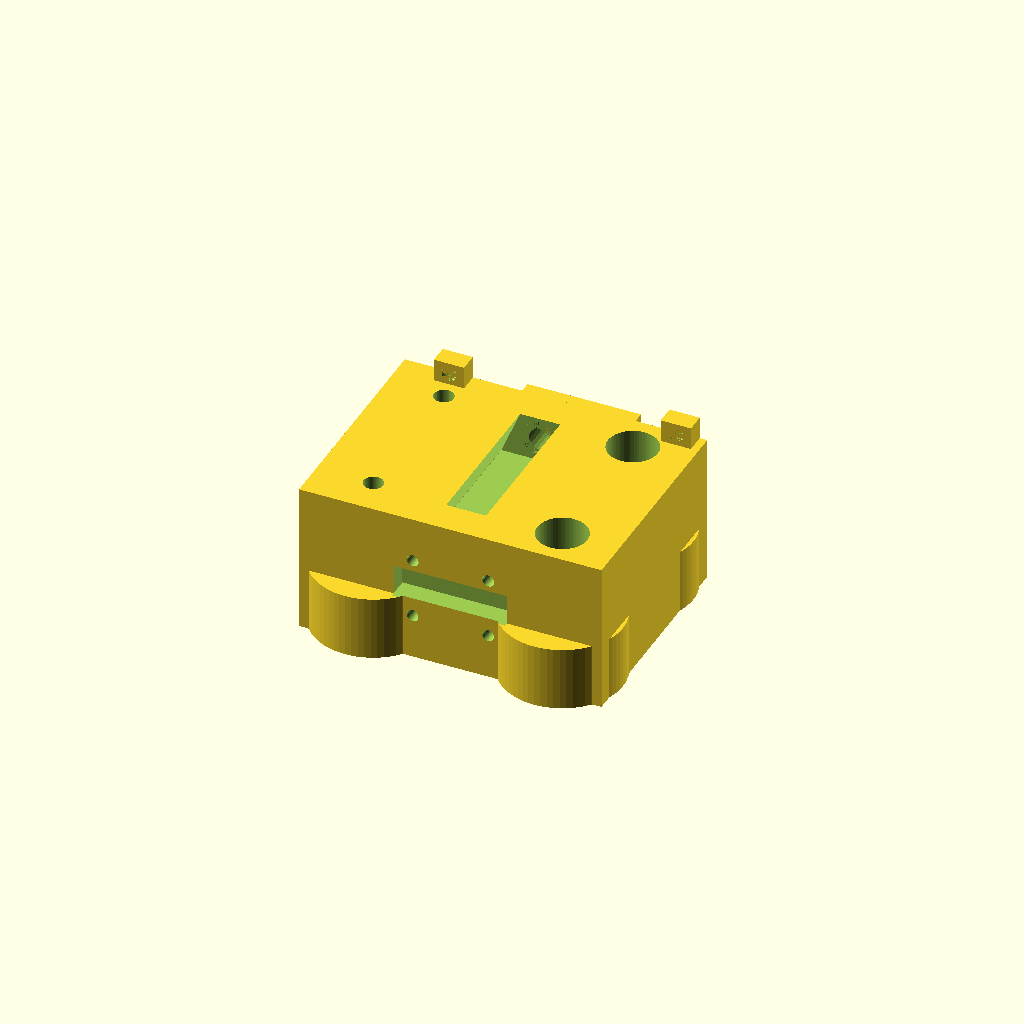
Cell 1: the model at its default parameters.
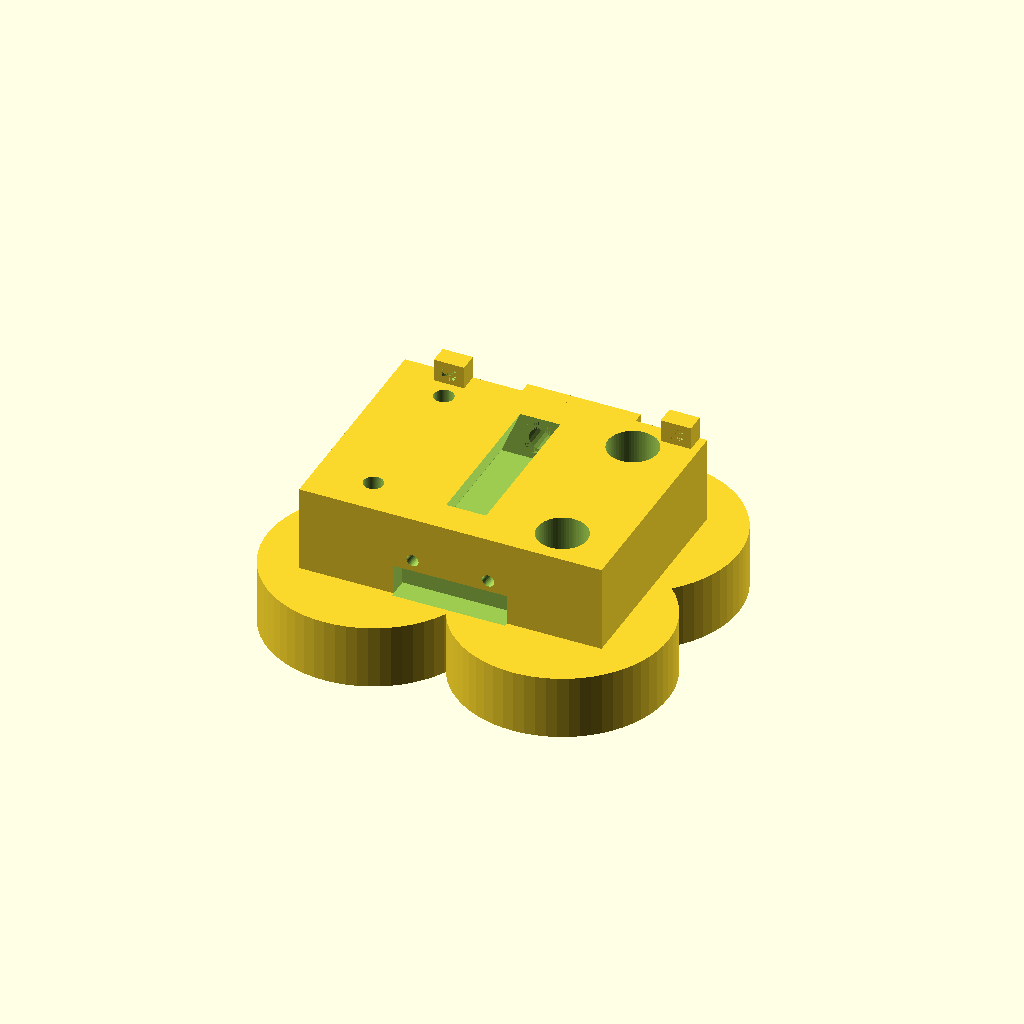
Cell 2 — wheel_diameter set to 48, the other parameters unchanged.
One fixed orthographic camera (rotation 55°, 0°, 25°; colour scheme Cornfield) for every cell.
The OpenSCAD source (cad/gantry-carriage.scad):
// =============================================================================
// GANTRY CARRIAGE BLOCK
// Auto-Emptying Cat Litter Box Project
// =============================================================================
//
// This OpenSCAD file generates the main carriage block that rides along
// the 2020 V-slot aluminum extrusion. It houses the rake cartridge mount,
// V-wheel assemblies, and belt attachment point.
//
// Design Features:
// - Four V-wheel mounting points (2 fixed, 2 with eccentric spacer clearance)
// - Female dovetail slot for rake cartridge quick-change system
// - GT2 belt clamping mechanism
// - Integrated cable management clips
// - Optimized for 256×256×256mm build volume
//
// Print Settings:
// - Layer Height: 0.2mm
// - Infill: 40% (gyroid for strength + weight balance)
// - Perimeters: 4 walls
// - Support: Minimal (only under belt clamp overhang)
//
// =============================================================================

// -----------------------
// USER-ADJUSTABLE PARAMETERS
// -----------------------

// Extrusion Interface
extrusion_width = 20;          // [mm] 2020 extrusion width
v_slot_width = 11;             // [mm] Width of V-slot groove
v_slot_tolerance = 0.3;        // [mm] Clearance for V-wheels in slot

// V-Wheel Parameters
wheel_diameter = 24;           // [mm] Delrin V-wheel outer diameter
wheel_thickness = 11;          // [mm] V-wheel thickness
wheel_axle_diameter = 5;       // [mm] M5 shaft diameter
wheel_mounting_hole = 5.2;     // [mm] M5 clearance hole
eccentric_spacer_clearance = 8; // [mm] Clearance for eccentric spacer adjustment

// Carriage Body Dimensions
carriage_length = 80;          // [mm] Length along extrusion travel direction
carriage_width = 60;           // [mm] Width perpendicular to travel
carriage_height = 40;          // [mm] Height above extrusion top surface
body_wall_thickness = 4;       // [mm] Wall thickness for structural parts

// Dovetail Slot (Female) - MUST MATCH rake cartridge dovetail key
dovetail_slot_length = 42;     // [mm] Slightly longer than key for easy insertion
dovetail_base_width = 20.5;    // [mm] Clearance for 20mm dovetail base
dovetail_top_width = 10.5;     // [mm] Clearance for 10mm dovetail top
dovetail_depth = 12;           // [mm] Depth of slot (slightly deeper than key height)

// Pin Lock Mechanism
pin_diameter = 6;              // [mm] Spring-loaded pin diameter
pin_hole_offset = 10;          // [mm] Distance from dovetail edge (must match cartridge)
pin_spring_recess = 15;        // [mm] Recess depth for spring housing

// Belt Attachment
belt_width = 6;                // [mm] GT2 belt width
belt_thickness = 1.5;          // [mm] GT2 belt thickness
belt_clamp_screw_diameter = 3.2; // [mm] M3 clearance hole
belt_clamp_length = 30;        // [mm] Length of belt clamping surface

// Cable Management
cable_clip_width = 8;          // [mm] Width of cable routing clips
cable_clip_height = 6;         // [mm] Height of clips

// Mounting Holes
mounting_hole_diameter = 3.2;  // [mm] M3 clearance holes
threaded_insert_diameter = 4.2; // [mm] M3 threaded insert outer diameter

// -----------------------
// MAIN ASSEMBLY
// -----------------------

module gantry_carriage() {
    difference() {
        union() {
            // Main carriage body
            carriage_body();

            // V-wheel mounting blocks
            v_wheel_mounts();

            // Cable management clips
            cable_clips();
        }

        // Remove material for dovetail slot
        dovetail_slot();

        // V-wheel axle holes
        v_wheel_holes();

        // Belt attachment holes
        belt_clamp_holes();

        // Pin lock hole with spring recess
        pin_lock_mechanism();
    }

    // Separate belt clamp piece (prints separately, attached with M3 screws)
    translate([0, carriage_width + 10, 0])
        belt_clamp();
}

// -----------------------
// COMPONENT MODULES
// -----------------------

// Main carriage body structure
module carriage_body() {
    // Central body block
    translate([0, 0, 0])
        cube([carriage_length, carriage_width, carriage_height]);

    // Reinforcement ribs (reduce weight while maintaining strength)
    rib_positions = [carriage_length/4, carriage_length/2, 3*carriage_length/4];
    for (x = rib_positions) {
        translate([x - 1.5, 0, 0])
            cube([3, carriage_width, carriage_height - 5]);
    }
}

// V-wheel mounting blocks (4× wheels: 2 fixed, 2 with eccentric spacer clearance)
module v_wheel_mounts() {
    wheel_positions = [
        // Front wheels (fixed)
        [15, 10, 0],
        [15, 50, 0],
        // Rear wheels (eccentric spacer clearance)
        [65, 10, 0],
        [65, 50, 0]
    ];

    for (i = [0:len(wheel_positions)-1]) {
        pos = wheel_positions[i];
        is_eccentric = (i >= 2); // Rear wheels have eccentric spacers

        translate(pos) {
            difference() {
                // Mounting boss
                cylinder(h=wheel_thickness + 6, d=wheel_diameter + 8, $fn=64);

                // Axle hole (larger for eccentric spacers on rear wheels)
                if (is_eccentric) {
                    cylinder(h=wheel_thickness + 7, d=wheel_mounting_hole + eccentric_spacer_clearance, $fn=64, center=true);
                } else {
                    cylinder(h=wheel_thickness + 7, d=wheel_mounting_hole, $fn=64, center=true);
                }
            }
        }
    }
}

// V-wheel axle holes (through-holes for M5 shafts)
module v_wheel_holes() {
    wheel_positions = [
        [15, 10, -1],
        [15, 50, -1],
        [65, 10, -1],
        [65, 50, -1]
    ];

    for (i = [0:len(wheel_positions)-1]) {
        pos = wheel_positions[i];
        is_eccentric = (i >= 2);

        translate(pos) {
            if (is_eccentric) {
                // Larger hole for eccentric spacer adjustment
                cylinder(h=carriage_height + 2, d=wheel_mounting_hole + eccentric_spacer_clearance, $fn=64);
            } else {
                // Standard M5 clearance hole
                cylinder(h=carriage_height + 2, d=wheel_mounting_hole, $fn=64);
            }
        }
    }
}

// Dovetail slot (female) for rake cartridge mounting
module dovetail_slot() {
    translate([carriage_length/2, carriage_width/2, carriage_height - dovetail_depth]) {
        // Tapered dovetail cavity
        hull() {
            translate([0, 0, 0])
                cube([dovetail_base_width, dovetail_slot_length, 0.1], center=true);
            translate([0, 0, dovetail_depth])
                cube([dovetail_top_width, dovetail_slot_length, 0.1], center=true);
        }
    }
}

// Pin lock mechanism (spring-loaded pin housing)
module pin_lock_mechanism() {
    translate([carriage_length/2, carriage_width/2 + dovetail_slot_length/2 - pin_hole_offset, carriage_height - dovetail_depth/2]) {
        // Pin through-hole
        rotate([90, 0, 0])
            cylinder(h=carriage_width, d=pin_diameter, center=true, $fn=32);

        // Spring recess (on one side)
        translate([0, carriage_width/2 - 5, 0])
            rotate([90, 0, 0])
                cylinder(h=pin_spring_recess, d=pin_diameter + 4, $fn=32);
    }
}

// Belt attachment clamp holes
module belt_clamp_holes() {
    // Belt passage slot
    translate([carriage_length/2 - belt_clamp_length/2, -1, carriage_height/2 - belt_width/2])
        cube([belt_clamp_length, body_wall_thickness + 2, belt_width + 2]);

    // M3 screw holes for belt clamp (4× holes)
    clamp_screw_positions = [
        [carriage_length/2 - 10, body_wall_thickness/2, carriage_height/2 - 8],
        [carriage_length/2 + 10, body_wall_thickness/2, carriage_height/2 - 8],
        [carriage_length/2 - 10, body_wall_thickness/2, carriage_height/2 + 8],
        [carriage_length/2 + 10, body_wall_thickness/2, carriage_height/2 + 8]
    ];

    for (pos = clamp_screw_positions) {
        translate(pos)
            rotate([90, 0, 0])
                cylinder(h=body_wall_thickness + 2, d=belt_clamp_screw_diameter, center=true, $fn=32);
    }
}

// Belt clamp piece (separate component)
module belt_clamp() {
    difference() {
        // Clamp body
        translate([carriage_length/2 - belt_clamp_length/2, 0, carriage_height/2 - 10])
            cube([belt_clamp_length, body_wall_thickness + 2, 20]);

        // Belt passage slot
        translate([carriage_length/2 - belt_clamp_length/2 - 1, body_wall_thickness/2, carriage_height/2 - belt_width/2])
            cube([belt_clamp_length + 2, belt_thickness + 1, belt_width + 2]);

        // Screw holes with countersink
        clamp_screw_positions = [
            [carriage_length/2 - 10, body_wall_thickness/2, carriage_height/2 - 8],
            [carriage_length/2 + 10, body_wall_thickness/2, carriage_height/2 - 8],
            [carriage_length/2 - 10, body_wall_thickness/2, carriage_height/2 + 8],
            [carriage_length/2 + 10, body_wall_thickness/2, carriage_height/2 + 8]
        ];

        for (pos = clamp_screw_positions) {
            translate(pos) {
                rotate([90, 0, 0])
                    cylinder(h=body_wall_thickness + 4, d=belt_clamp_screw_diameter, center=true, $fn=32);
                // Countersink for M3 socket head
                translate([0, -(body_wall_thickness/2 + 1), 0])
                    rotate([90, 0, 0])
                        cylinder(h=3, d=6, $fn=32);
            }
        }
    }
}

// Cable management clips
module cable_clips() {
    clip_positions = [
        [10, carriage_width - 5, carriage_height],
        [carriage_length - 10, carriage_width - 5, carriage_height]
    ];

    for (pos = clip_positions) {
        translate(pos) {
            difference() {
                // Clip body
                cube([cable_clip_width, 5, cable_clip_height]);

                // Cable channel
                translate([cable_clip_width/2, 0, cable_clip_height - 3])
                    rotate([-90, 0, 0])
                        cylinder(h=6, d=4, $fn=32);
            }
        }
    }
}

// -----------------------
// RENDER MAIN ASSEMBLY
// -----------------------

gantry_carriage();

// =============================================================================
// ASSEMBLY INSTRUCTIONS
// =============================================================================
//
// 1. PRINTING:
//    - Export STL: F6 (Render) → File → Export → STL
//    - Print main carriage with 0.2mm layers, 40% gyroid infill, 4 perimeters
//    - Print belt clamp separately (same settings)
//    - Support required only under belt clamp overhang (minimal)
//    - Estimated print time: 8 hours (carriage) + 1 hour (clamp)
//    - Estimated filament: 120g (carriage) + 20g (clamp)
//
// 2. POST-PROCESSING:
//    - Remove support material from belt clamp
//    - Test-fit V-wheels (should rotate freely without binding)
//    - Test-fit eccentric spacers in rear wheel holes (should adjust tension)
//    - Verify dovetail slot depth and taper with calipers
//
// 3. HARDWARE INSTALLATION:
//    - Install 4× V-wheels with M5 shafts (40mm length)
//    - On rear wheels: use eccentric spacers between wheel and carriage
//    - Adjust eccentric spacers until wheels contact V-slot with slight resistance
//    - Install spring-loaded pin in pin lock mechanism
//      - Pin: 6mm diameter, 30mm length
//      - Spring: compression spring, 6mm ID, 10mm OD, 20mm free length
//
// 4. BELT ATTACHMENT:
//    - Thread GT2 belt through belt passage slot
//    - Fold belt back on itself (~20mm overlap)
//    - Position belt clamp over folded section
//    - Secure with 4× M3×12mm screws
//    - Verify belt is centered and not twisted
//
// 5. TESTING:
//    - Mount carriage on 2020 V-slot extrusion
//    - Verify smooth rolling motion (no binding or excessive play)
//    - Adjust eccentric spacers if needed:
//      - Too loose: rotate spacer to increase tension
//      - Too tight: rotate spacer to decrease tension
//    - Test rake cartridge insertion and locking (should click firmly)
//
// =============================================================================

// =============================================================================
// DESIGN NOTES
// =============================================================================
//
// V-WHEEL CONFIGURATION:
// The carriage uses a 4-wheel design with 2 fixed and 2 eccentric spacer wheels.
// This configuration provides:
// - Stable 3-point contact with V-slot (prevents rocking)
// - Adjustable preload for wear compensation
// - High load capacity (each wheel rated ~10kg)
//
// ECCENTRIC SPACER ADJUSTMENT:
// Rear wheels use eccentric spacers (0.5mm offset) to adjust tension:
// - Rotate spacer 180° = 1mm adjustment in V-slot contact
// - Proper tension: carriage should roll smoothly with slight resistance
// - Over-tightening causes premature wheel wear and motor strain
//
// BELT ATTACHMENT METHOD:
// The belt clamp design provides:
// - Positive mechanical lock (no glue required)
// - Easy belt replacement (4 screws)
// - Even clamping force across belt width (prevents skewing)
//
// DOVETAIL SLOT TOLERANCES:
// - Base width: 0.5mm clearance for easy insertion
// - Top width: 0.5mm clearance
// - Depth: 2mm extra clearance for full seating
// - If cartridge is too loose: add thin tape to dovetail key
// - If cartridge is too tight: light sanding on dovetail surfaces
//
// CABLE MANAGEMENT:
// Integrated cable clips route motor wires along carriage:
// - Prevents snagging on frame during travel
// - Maintains consistent wire bend radius
// - Recommended: use cable carrier chain for best reliability
//
// =============================================================================

// =============================================================================
// TROUBLESHOOTING
// =============================================================================
//
// ISSUE: Carriage binds or skips during travel
// SOLUTION:
// - Check eccentric spacer tension (should not be over-tight)
// - Verify V-slot extrusion is straight (use straightedge)
// - Clean debris from V-wheels and V-slot grooves
// - Lubricate V-wheels with dry PTFE spray (not oil-based)
//
// ISSUE: Rake cartridge doesn't lock or falls out
// SOLUTION:
// - Verify pin hole alignment (should be at pin_hole_offset = 10mm)
// - Check spring tension (should hold pin with ~2-3kg force)
// - Ensure dovetail slot depth is sufficient (12mm minimum)
// - Inspect dovetail key for layer separation (reprint if needed)
//
// ISSUE: Belt slips during cleaning cycles
// SOLUTION:
// - Increase belt clamp screw torque (max 0.5 Nm for M3 in PETG)
// - Verify belt overlap is at least 20mm
// - Check belt tension at motor mount (should be 3-4kg force)
// - Replace belt if teeth are worn or damaged
//
// ISSUE: Excessive noise during travel
// SOLUTION:
// - Reduce motor speed in firmware (default: 50mm/s)
// - Check for V-wheel flat spots (replace if found)
// - Verify TMC2209 driver is in silent mode (UART configured)
// - Add PTFE dry lubricant to V-wheels
//
// =============================================================================
Customizer parameters (derived from the source; name, type, default, range or options):
extrusion_width: number, default 20
v_slot_width: number, default 11
v_slot_tolerance: number, default 0.3
wheel_diameter: number, default 24
wheel_thickness: number, default 11
wheel_axle_diameter: number, default 5
wheel_mounting_hole: number, default 5.2
eccentric_spacer_clearance: number, default 8
carriage_length: number, default 80
carriage_width: number, default 60
carriage_height: number, default 40
body_wall_thickness: number, default 4
dovetail_slot_length: number, default 42
dovetail_base_width: number, default 20.5
dovetail_top_width: number, default 10.5
dovetail_depth: number, default 12
pin_diameter: number, default 6
pin_hole_offset: number, default 10
pin_spring_recess: number, default 15
belt_width: number, default 6
belt_thickness: number, default 1.5
belt_clamp_screw_diameter: number, default 3.2
belt_clamp_length: number, default 30
cable_clip_width: number, default 8
cable_clip_height: number, default 6
mounting_hole_diameter: number, default 3.2
threaded_insert_diameter: number, default 4.2
